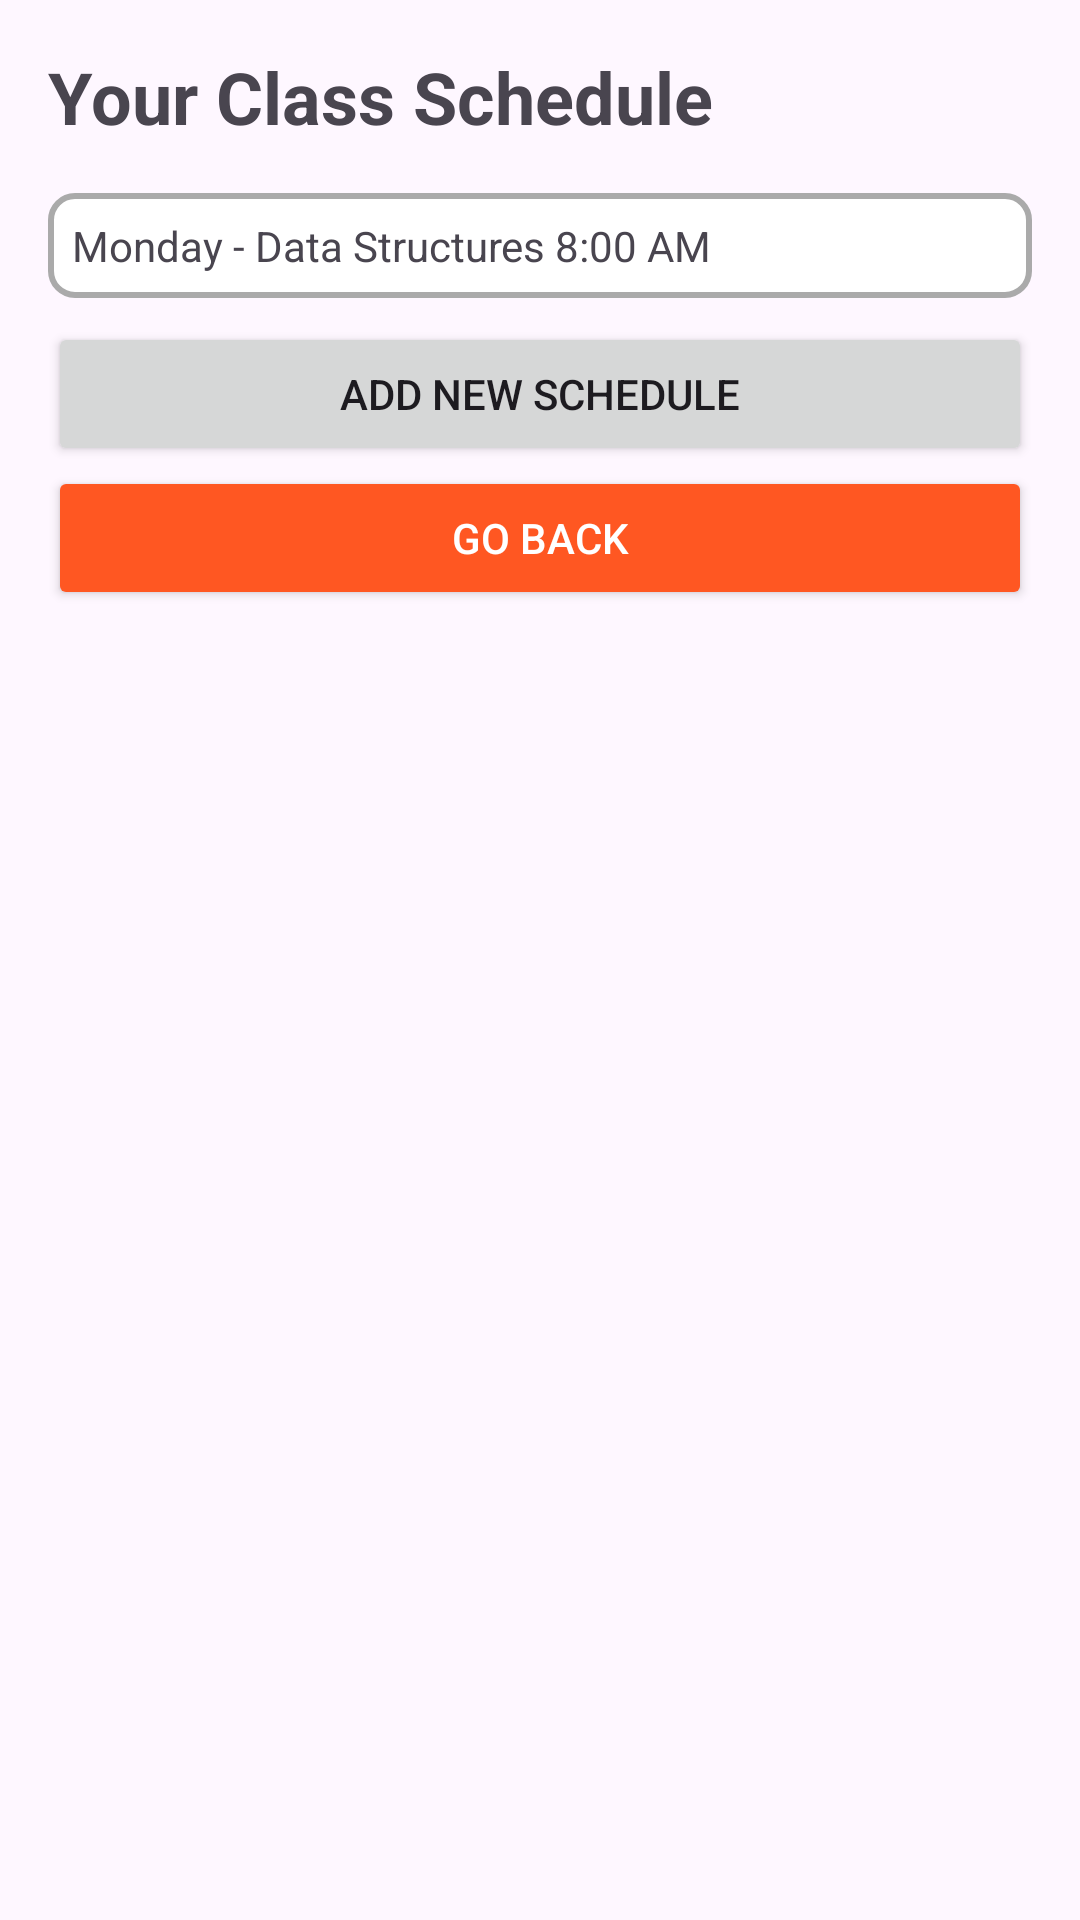

Write the Android layout XML for this screen, with the resource values it uses.
<!-- AndroidManifest.xml: application theme Theme.ClassCSschedule -->
<!-- res/layout/activity_schedule.xml -->
<?xml version="1.0" encoding="utf-8"?>
<LinearLayout xmlns:android="http://schemas.android.com/apk/res/android"
    xmlns:tools="http://schemas.android.com/tools"
    android:layout_width="match_parent"
    android:layout_height="match_parent"
    android:orientation="vertical"
    android:padding="16dp">

    <TextView
        android:id="@+id/scheduleTitle"
        android:layout_width="wrap_content"
        android:layout_height="wrap_content"
        android:text="@string/your_class_schedule"
        android:textSize="24sp"
        android:textStyle="bold"
        android:layout_marginBottom="16dp" />

    
    <TextView
        android:id="@+id/scheduleItem"
        android:layout_width="match_parent"
        android:layout_height="wrap_content"
        android:text="@string/monday_data_structures_8_00_am"
        android:padding="8dp"
        android:background="@drawable/input_background"
        android:layout_marginBottom="8dp" />


    <Button
        android:id="@+id/addScheduleButton"
        android:layout_width="match_parent"
        android:layout_height="wrap_content"
        android:text="@string/add_new_schedule" />

    <Button
        android:id="@+id/backButton"
        android:layout_width="match_parent"
        android:layout_height="wrap_content"
        android:text="Go Back"
        android:backgroundTint="#FF5722"
        android:textColor="#FFFFFF"
        android:layout_alignParentBottom="true"
        android:layout_marginBottom="16dp"
        android:layout_centerHorizontal="true"
        tools:ignore="HardcodedText,ObsoleteLayoutParam" />

    
</LinearLayout>
<!-- resources referenced by this layout -->
<resources>
  <!-- drawable input_background (drawable) -->
  <?xml version="1.0" encoding="utf-8"?>
  <shape xmlns:android="http://schemas.android.com/apk/res/android"
      android:shape="rectangle">
  
      <corners android:radius="8dp" /> 
  
      <solid android:color="@android:color/white" /> 
  
      <stroke
          android:width="2dp"
          android:color="@android:color/darker_gray" /> 
  </shape>
  <string name="add_new_schedule">Add New Schedule</string>
  <string name="monday_data_structures_8_00_am">Monday - Data Structures 8:00 AM</string>
  <string name="your_class_schedule">Your Class Schedule</string>
  <style name="Theme.ClassCSschedule" parent="Base.Theme.ClassCSschedule" />
  <style name="Base.Theme.ClassCSschedule" parent="Theme.Material3.DayNight.NoActionBar">
          
          
      </style>
</resources>
